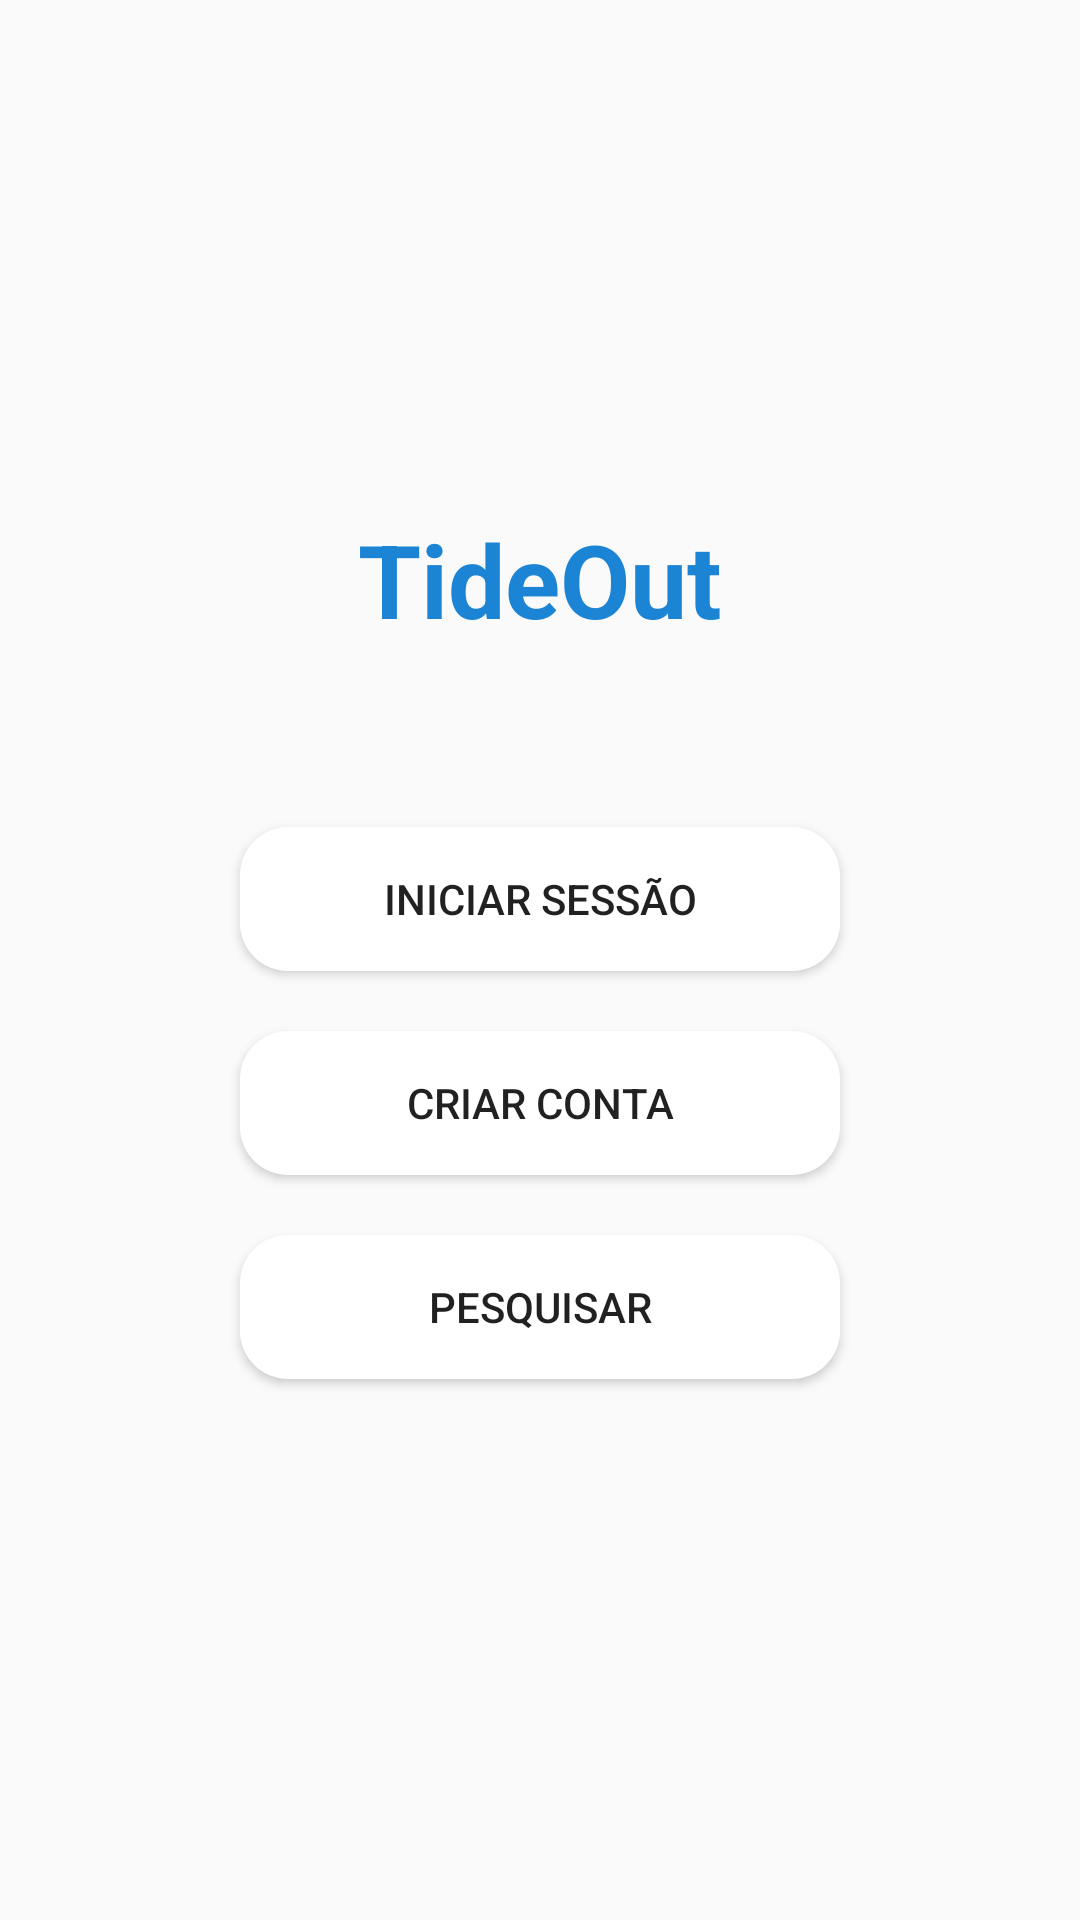

This screen was rendered from an Android layout file. Write that file and the resources it references.
<!-- AndroidManifest.xml: application theme Theme.AppCompat.Light.DarkActionBar -->
<!-- res/layout/activity_main.xml -->
<FrameLayout
    xmlns:android="http://schemas.android.com/apk/res/android"
    android:layout_width="match_parent"
    android:layout_height="match_parent">

    <ImageView
        android:layout_width="match_parent"
        android:layout_height="match_parent"
        android:scaleType="centerCrop"
        android:src="@drawable/sea" />


    <LinearLayout
        android:layout_width="match_parent"
        android:layout_height="wrap_content"
        android:orientation="vertical"
        android:gravity="center"
        android:layout_gravity="center">

        <TextView
            android:id="@+id/title"
            android:layout_width="wrap_content"
            android:layout_height="wrap_content"
            android:text="TideOut"
            android:textSize="34sp"
            android:textStyle="bold"
            android:textColor="#1B84D4"
            android:gravity="center"
            android:paddingBottom="50dp"/>

        <Button
            android:id="@+id/btnLogin"
            android:layout_width="200dp"
            android:layout_height="wrap_content"
            android:text="Iniciar sessão"
            android:background="@drawable/rounded_button"
            android:layout_margin="10dp"/>

        <Button
            android:id="@+id/btnRegister"
            android:layout_width="200dp"
            android:layout_height="wrap_content"
            android:text="Criar conta"
            android:background="@drawable/rounded_button"
            android:layout_margin="10dp"/>

        <Button
            android:id="@+id/btnSearch"
            android:layout_width="200dp"
            android:layout_height="wrap_content"
            android:text="Pesquisar"
            android:background="@drawable/rounded_button"
            android:layout_margin="10dp"/>

    </LinearLayout>

</FrameLayout>
<!-- resources referenced by this layout -->
<resources>
  <!-- drawable rounded_button (drawable) -->
  <?xml version="1.0" encoding="utf-8"?>
  <layer-list xmlns:android="http://schemas.android.com/apk/res/android">
      <item >
          <shape android:shape="rectangle">
              <corners android:radius="16dp"/>
              <solid android:color="#FFFFFF"/>
          </shape>
      </item>
  
  </layer-list>
</resources>
